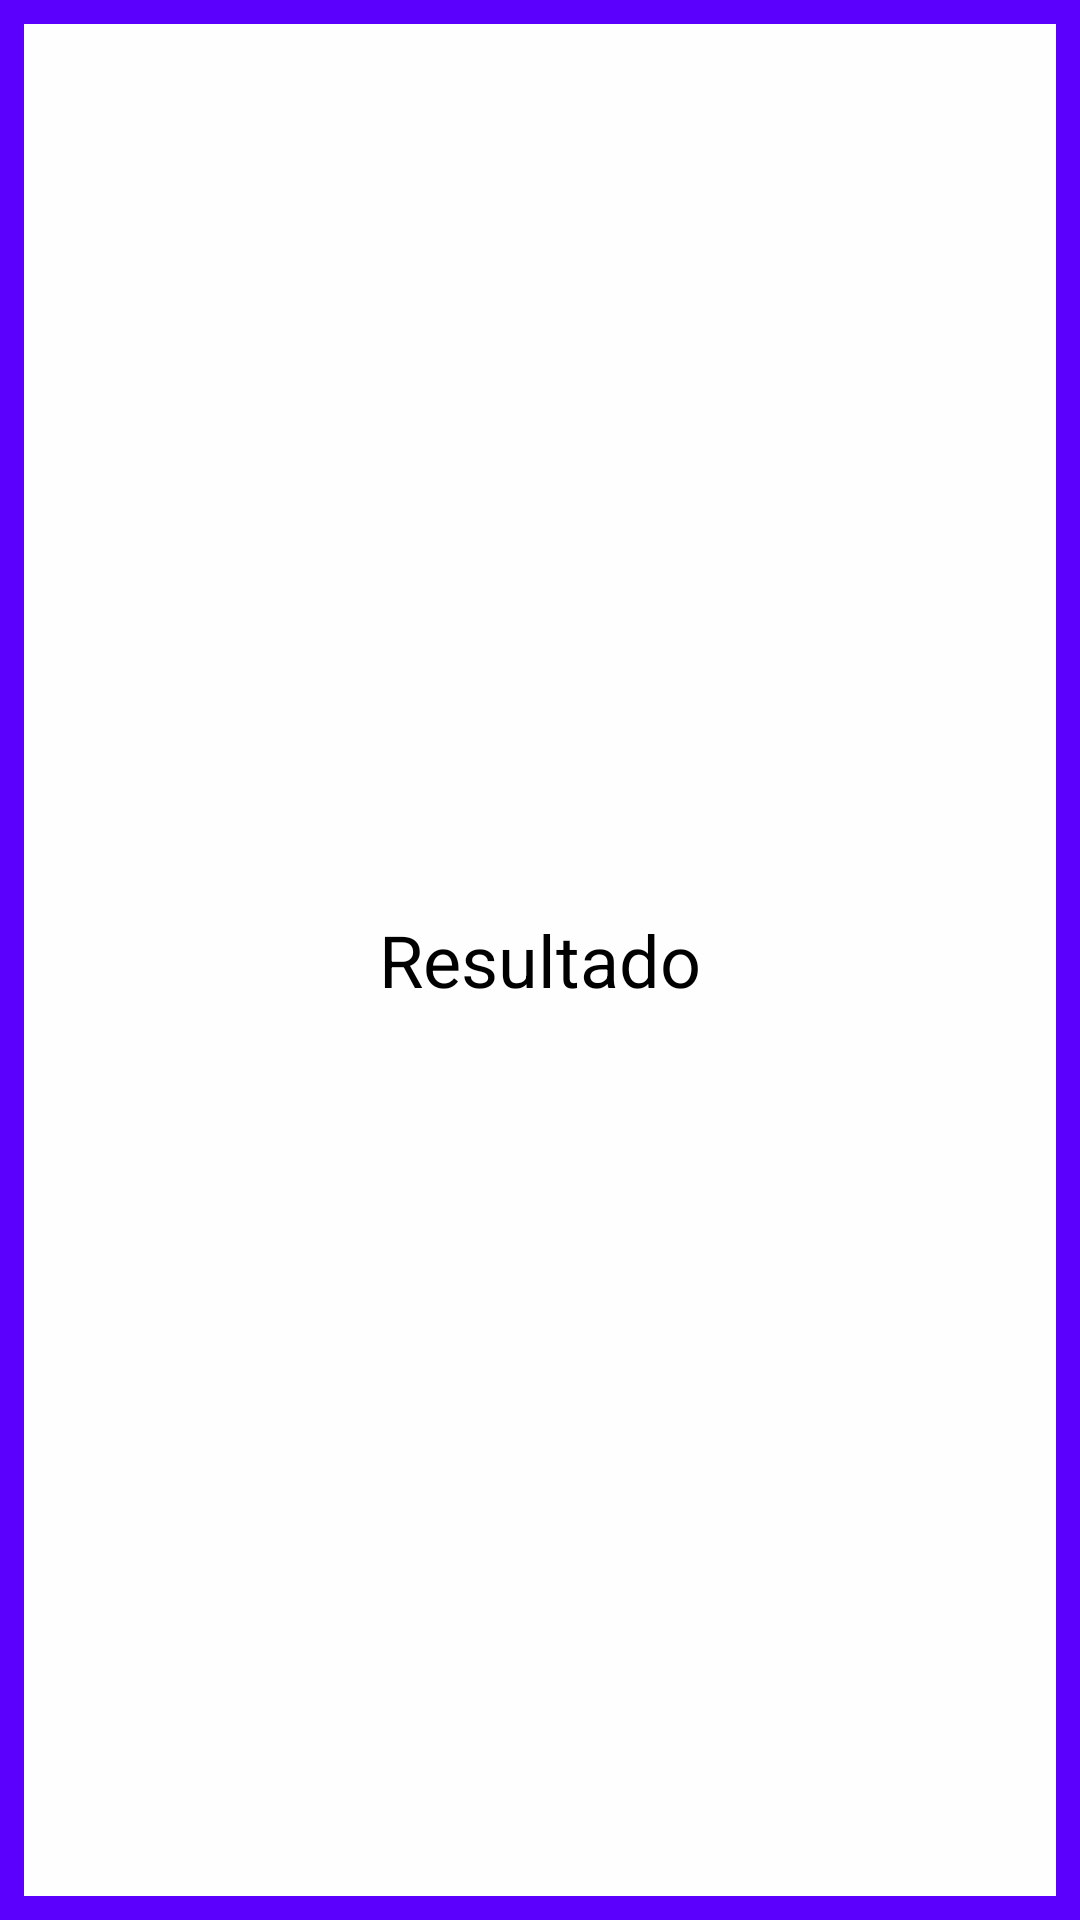

Here is an Android app screen rendered from its layout file. Give the layout XML and the strings, colors and styles it references.
<!-- AndroidManifest.xml: application theme Theme.NewAPP_main -->
<!-- res/layout/activity_transicao_resultado.xml -->
<?xml version="1.0" encoding="utf-8"?>
<layout xmlns:android="http://schemas.android.com/apk/res/android"
    xmlns:app="http://schemas.android.com/apk/res-auto"
    xmlns:tools="http://schemas.android.com/tools">

    <data>

    </data>

    <androidx.constraintlayout.widget.ConstraintLayout
        android:layout_width="match_parent"
        android:layout_height="match_parent"
        android:background="@color/main"
        tools:context=".ui.main.TransicaoResultado">

        <RelativeLayout
            android:layout_width="match_parent"
            android:layout_height="match_parent"
            android:layout_marginStart="8dp"
            android:layout_marginTop="8dp"
            android:layout_marginEnd="8dp"
            android:layout_marginBottom="8dp"
            android:background="#FFFEFE"
            android:gravity="center"
            app:layout_constraintBottom_toBottomOf="parent"
            app:layout_constraintEnd_toEndOf="parent"
            app:layout_constraintStart_toStartOf="parent"
            app:layout_constraintTop_toTopOf="parent">

            <TextView
                android:id="@+id/textView"
                android:layout_width="match_parent"
                android:layout_height="wrap_content"
                android:text="@string/texto_resultado"
                android:textAlignment="center"
                android:textColor="#000000"
                android:textSize="24sp" />
        </RelativeLayout>

    </androidx.constraintlayout.widget.ConstraintLayout>
</layout>
<!-- resources referenced by this layout -->
<resources>
  <color name="main">#5B00FD</color>
  <string name="texto_resultado">Resultado </string>
  <style name="Theme.NewAPP_main" parent="Theme.MaterialComponents.DayNight.NoActionBar">
  
          
          <item name="colorPrimary">@color/main</item>
          <item name="colorPrimaryVariant">@color/main</item>
          <item name="colorOnPrimary">@color/white</item>
  
          
          <item name="colorSecondary">@color/main</item>
          <item name="colorSecondaryVariant">@color/main</item>
  
          
          <item name="android:navigationBarColor">@color/main</item>
  
          
          <item name="android:statusBarColor">@color/main</item>
          
  
      </style>
  <color name="white">#FFFFFFFF</color>
</resources>
